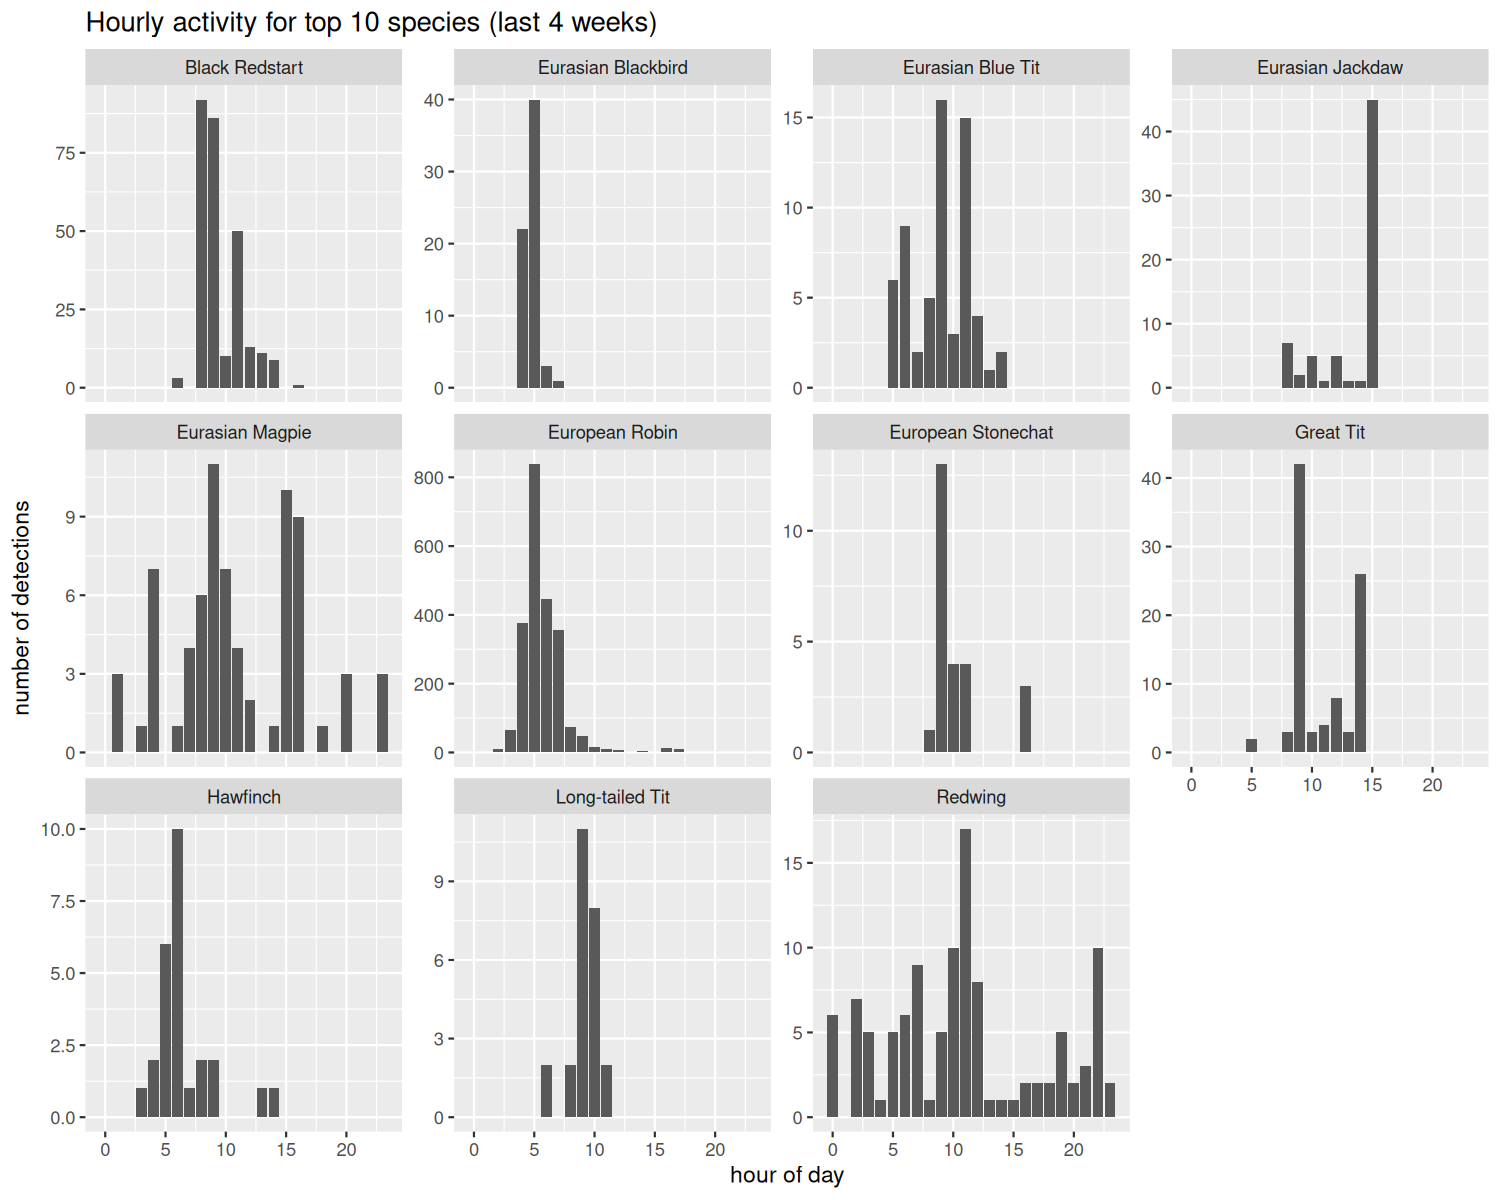

The data file committed next to this chart (first rows):
species, hour, n_detections
Black Redstart, 6, 3
Black Redstart, 8, 92
Black Redstart, 9, 86
Black Redstart, 10, 10
Black Redstart, 11, 50
Black Redstart, 12, 13
Black Redstart, 13, 11
Black Redstart, 14, 9
Black Redstart, 16, 1
Eurasian Blackbird, 4, 22
Eurasian Blackbird, 5, 40
Eurasian Blackbird, 6, 3
Eurasian Blackbird, 7, 1
Eurasian Blue Tit, 5, 6
Eurasian Blue Tit, 6, 9
Eurasian Blue Tit, 7, 2
Eurasian Blue Tit, 8, 5
Eurasian Blue Tit, 9, 16
Eurasian Blue Tit, 10, 3
Eurasian Blue Tit, 11, 15
Eurasian Blue Tit, 12, 4
Eurasian Blue Tit, 13, 1
Eurasian Blue Tit, 14, 2
Eurasian Jackdaw, 8, 7
Eurasian Jackdaw, 9, 2
Eurasian Jackdaw, 10, 5
Eurasian Jackdaw, 11, 1
Eurasian Jackdaw, 12, 5
Eurasian Jackdaw, 13, 1
Eurasian Jackdaw, 14, 1
Eurasian Jackdaw, 15, 45
Eurasian Magpie, 1, 3
Eurasian Magpie, 3, 1
Eurasian Magpie, 4, 7
Eurasian Magpie, 6, 1
Eurasian Magpie, 7, 4
Eurasian Magpie, 8, 6
Eurasian Magpie, 9, 11
Eurasian Magpie, 10, 7
Eurasian Magpie, 11, 4
Eurasian Magpie, 12, 2
Eurasian Magpie, 14, 1
Eurasian Magpie, 15, 10
Eurasian Magpie, 16, 9
Eurasian Magpie, 18, 1
Eurasian Magpie, 20, 3
Eurasian Magpie, 23, 3
European Robin, 2, 11
European Robin, 3, 65
European Robin, 4, 376
European Robin, 5, 838
European Robin, 6, 447
European Robin, 7, 356
European Robin, 8, 73
European Robin, 9, 48
European Robin, 10, 16
European Robin, 11, 9
European Robin, 12, 6
European Robin, 14, 3
European Robin, 15, 2
... 53 more rows
